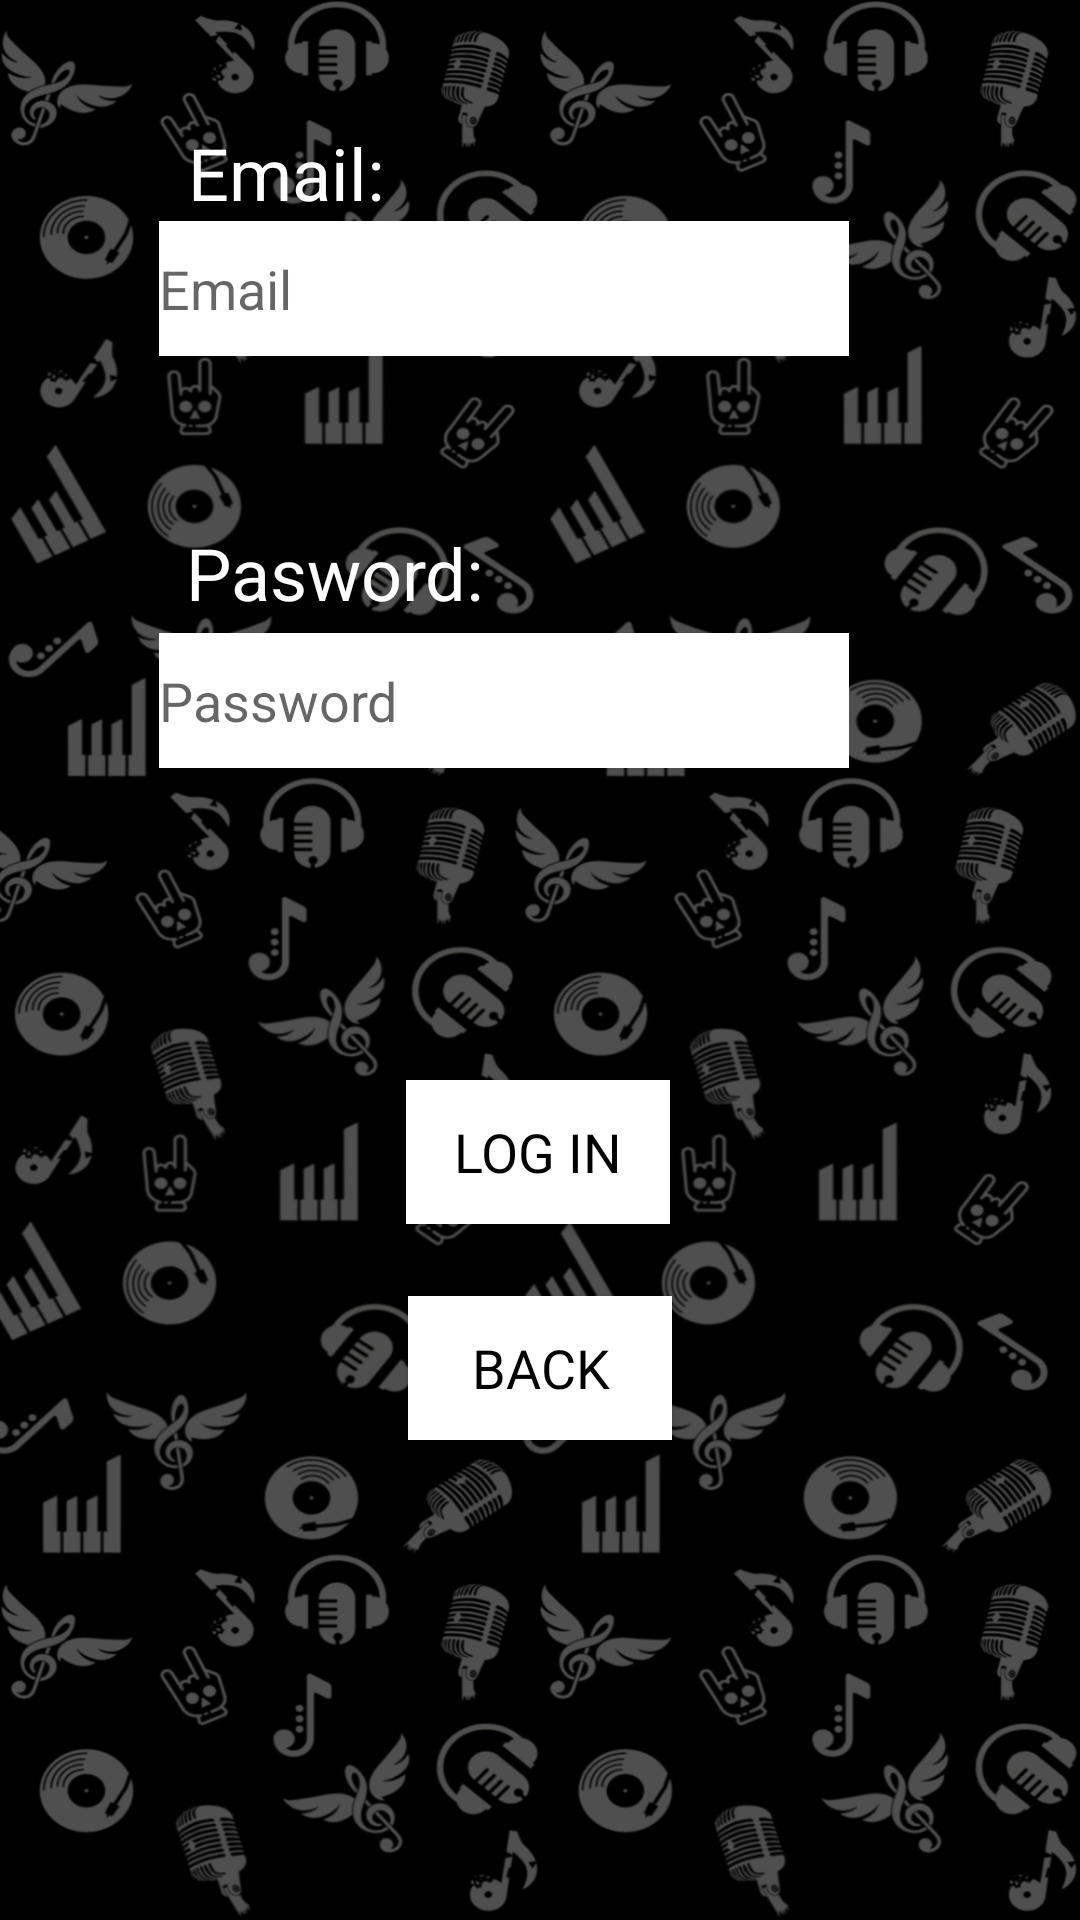

Android layout source for this screen:
<!-- AndroidManifest.xml: application theme Theme.Songuesser -->
<!-- res/layout/activity_login.xml -->
<?xml version="1.0" encoding="utf-8"?>
<androidx.constraintlayout.widget.ConstraintLayout xmlns:android="http://schemas.android.com/apk/res/android"
    xmlns:app="http://schemas.android.com/apk/res-auto"
    xmlns:tools="http://schemas.android.com/tools"
    android:layout_width="match_parent"
    android:layout_height="match_parent"
    android:background="@drawable/portrait"
    tools:context=".main_menu.LoginActivity">

    <EditText
        android:id="@+id/password2"
        android:layout_width="230dp"
        android:layout_height="45dp"
        android:layout_marginBottom="104dp"
        android:background="#FFFFFF"
        android:ems="10"
        android:hint="Password"
        android:inputType="textPassword"
        android:textColor="#000000"
        app:layout_constraintBottom_toTopOf="@+id/register2"
        app:layout_constraintEnd_toEndOf="parent"
        app:layout_constraintHorizontal_bias="0.408"
        app:layout_constraintStart_toStartOf="parent" />

    <Button
        android:id="@+id/register2"
        android:layout_width="wrap_content"
        android:layout_height="wrap_content"
        android:layout_marginBottom="24dp"
        android:background="@color/white"
        android:fontFamily="@font/carter_one"
        android:text="LOG IN"
        android:textColor="#000000"
        android:textSize="18sp"
        app:backgroundTint="#FFFFFF"
        app:layout_constraintBottom_toTopOf="@+id/back2"
        app:layout_constraintEnd_toEndOf="parent"
        app:layout_constraintHorizontal_bias="0.498"
        app:layout_constraintStart_toStartOf="parent" />

    <Button
        android:id="@+id/back2"
        android:layout_width="wrap_content"
        android:layout_height="wrap_content"
        android:layout_marginBottom="160dp"
        android:background="@color/white"
        android:fontFamily="@font/carter_one"
        android:text="BACK"
        android:textColor="#000000"
        android:textSize="18sp"
        app:backgroundTint="#FFFFFF"
        app:layout_constraintBottom_toBottomOf="parent"
        app:layout_constraintEnd_toEndOf="parent"
        app:layout_constraintStart_toStartOf="parent" />

    <EditText
        android:id="@+id/email2"
        android:layout_width="230dp"
        android:layout_height="45dp"
        android:layout_marginBottom="56dp"
        android:background="#FFFFFF"
        android:ems="10"
        android:hint="Email"
        android:inputType="textPersonName"
        android:textColor="#000000"
        app:layout_constraintBottom_toTopOf="@+id/textView6"
        app:layout_constraintEnd_toEndOf="parent"
        app:layout_constraintHorizontal_bias="0.408"
        app:layout_constraintStart_toStartOf="parent" />

    <TextView
        android:id="@+id/textView5"
        android:layout_width="wrap_content"
        android:layout_height="wrap_content"
        android:text="Email:"
        android:textColor="#FFFFFF"
        android:textSize="24sp"
        app:layout_constraintBottom_toTopOf="@+id/email2"
        app:layout_constraintEnd_toEndOf="parent"
        app:layout_constraintHorizontal_bias="0.213"
        app:layout_constraintStart_toStartOf="parent"
        app:layout_constraintTop_toTopOf="parent"
        app:layout_constraintVertical_bias="1.0"
        tools:text="Email:" />

    <TextView
        android:id="@+id/textView6"
        android:layout_width="wrap_content"
        android:layout_height="wrap_content"
        android:layout_marginBottom="4dp"
        android:text="Pasword:"
        android:textColor="#FFFFFF"
        android:textSize="24sp"
        app:layout_constraintBottom_toTopOf="@+id/password2"
        app:layout_constraintEnd_toEndOf="parent"
        app:layout_constraintHorizontal_bias="0.237"
        app:layout_constraintStart_toStartOf="parent" />
</androidx.constraintlayout.widget.ConstraintLayout>
<!-- resources referenced by this layout -->
<resources>
  <!-- drawable portrait: png bitmap (drawable, 607857 bytes) -->
  <style name="Theme.Songuesser" parent="Theme.MaterialComponents.DayNight.DarkActionBar">
          
          <item name="colorPrimary">@color/purple_500</item>
          <item name="colorPrimaryVariant">@color/purple_700</item>
          <item name="colorOnPrimary">@color/white</item>
          
          <item name="colorSecondary">@color/teal_200</item>
          <item name="colorSecondaryVariant">@color/teal_700</item>
          <item name="colorOnSecondary">@color/black</item>
          
          <item name="android:statusBarColor" tools:targetApi="l">?attr/colorPrimaryVariant</item>
          
      </style>
  <!-- not gathered from this repository: default colours our renderer supplied (Android Studio template values) -->
  <color name="purple_500">#FF6200EE</color>
  <color name="purple_700">#FF3700B3</color>
  <color name="teal_200">#FF03DAC5</color>
  <color name="teal_700">#FF018786</color>
  <color name="black">#FF000000</color>
  <color name="white">#FFFFFFFF</color>
</resources>
